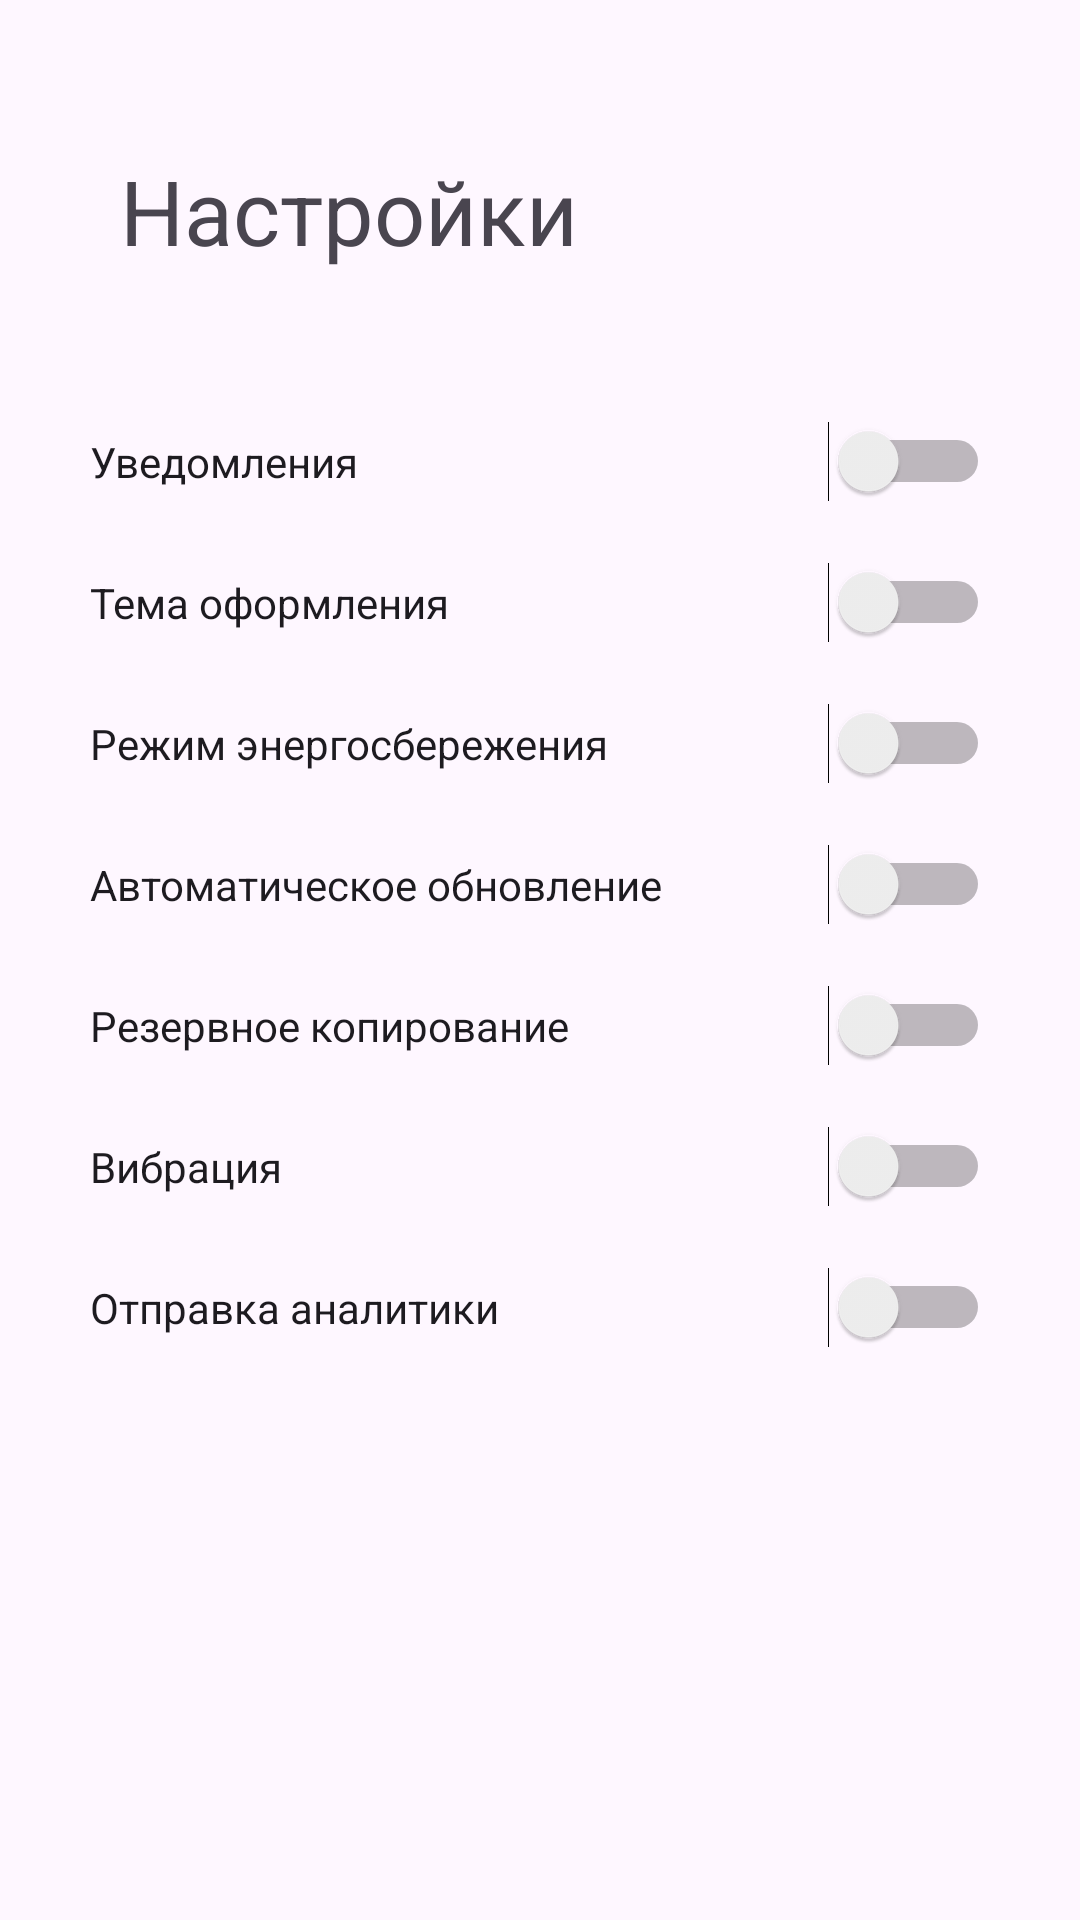

Write the Android layout XML for this screen, with the resource values it uses.
<!-- AndroidManifest.xml: application theme Theme.KotlinMireaLabs -->
<!-- res/layout/fragment_third.xml -->
<?xml version="1.0" encoding="utf-8"?>
<LinearLayout xmlns:android="http://schemas.android.com/apk/res/android"
    xmlns:tools="http://schemas.android.com/tools"
    android:id="@+id/frameLayout3"
    android:layout_width="match_parent"
    android:layout_height="match_parent"
    tools:context=".ThirdFragment"
    android:orientation="vertical">

    <TextView
        android:id="@+id/textView"
        android:layout_width="wrap_content"
        android:layout_height="wrap_content"
        android:paddingHorizontal="40dp"
        android:paddingTop="50dp"
        android:text="Настройки"
        android:textSize="30sp" />

    <ScrollView
        android:layout_width="match_parent"
        android:layout_height="wrap_content"
        tools:ignore="UselessParent">

        <LinearLayout
            android:layout_width="match_parent"
            android:layout_height="wrap_content"
            android:orientation="vertical"
            android:paddingHorizontal="30dp">

        <Switch
            android:id="@+id/switch1"
            android:layout_width="match_parent"
            android:layout_height="wrap_content"
            android:layout_marginTop="50dp"
            android:text="Уведомления"
            tools:ignore="UseSwitchCompatOrMaterialXml"/>

        <Switch
            android:id="@+id/switch2"
            android:layout_width="match_parent"
            android:layout_height="wrap_content"
            android:layout_marginTop="20dp"
            android:text="Тема оформления"
            tools:ignore="UseSwitchCompatOrMaterialXml"/>
        <Switch
            android:id="@+id/switch3"
            android:layout_width="match_parent"
            android:layout_height="wrap_content"
            android:layout_marginTop="20dp"
            android:text="Режим энергосбережения"
            tools:ignore="UseSwitchCompatOrMaterialXml"/>
        <Switch
            android:id="@+id/switch4"
            android:layout_width="match_parent"
            android:layout_height="wrap_content"
            android:layout_marginTop="20dp"
            android:text="Автоматическое обновление"
            tools:ignore="UseSwitchCompatOrMaterialXml"/>
        <Switch
            android:id="@+id/switch5"
            android:layout_width="match_parent"
            android:layout_height="wrap_content"
            android:layout_marginTop="20dp"
            android:text="Резервное копирование"
            tools:ignore="UseSwitchCompatOrMaterialXml"/>

        <Switch
            android:id="@+id/switch6"
            android:layout_width="match_parent"
            android:layout_height="wrap_content"
            android:layout_marginTop="20dp"
            android:text="Вибрация"
            tools:ignore="UseSwitchCompatOrMaterialXml"/>
        <Switch
            android:id="@+id/switch7"
            android:layout_width="match_parent"
            android:layout_height="wrap_content"
            android:layout_marginTop="20dp"
            android:text="Отправка аналитики"
            tools:ignore="UseSwitchCompatOrMaterialXml"/>
        </LinearLayout>
    </ScrollView>

    <LinearLayout
        android:layout_width="match_parent"
        android:layout_height="wrap_content"
        android:layout_marginBottom="100dp"
        android:layout_marginTop="291dp">

        <Button
            android:id="@+id/button1"
            android:layout_width="wrap_content"
            android:layout_height="wrap_content"
            android:layout_marginHorizontal="10dp"
            android:text="Авторизация"
            />


        <Button
            android:id="@+id/button2"
            android:layout_width="wrap_content"
            android:layout_height="wrap_content"
            android:layout_marginHorizontal="10dp"
            android:text="Оплата" />

        <Button
            android:id="@+id/button3"
            android:layout_width="125dp"
            android:layout_height="wrap_content"
            android:layout_marginHorizontal="10dp"
            android:text="Настройки" />
    </LinearLayout>
</LinearLayout>
<!-- resources referenced by this layout -->
<resources>
  <style name="Theme.KotlinMireaLabs" parent="Base.Theme.KotlinMireaLabs" />
  <style name="Base.Theme.KotlinMireaLabs" parent="Theme.Material3.DayNight.NoActionBar">
          
          
      </style>
</resources>
